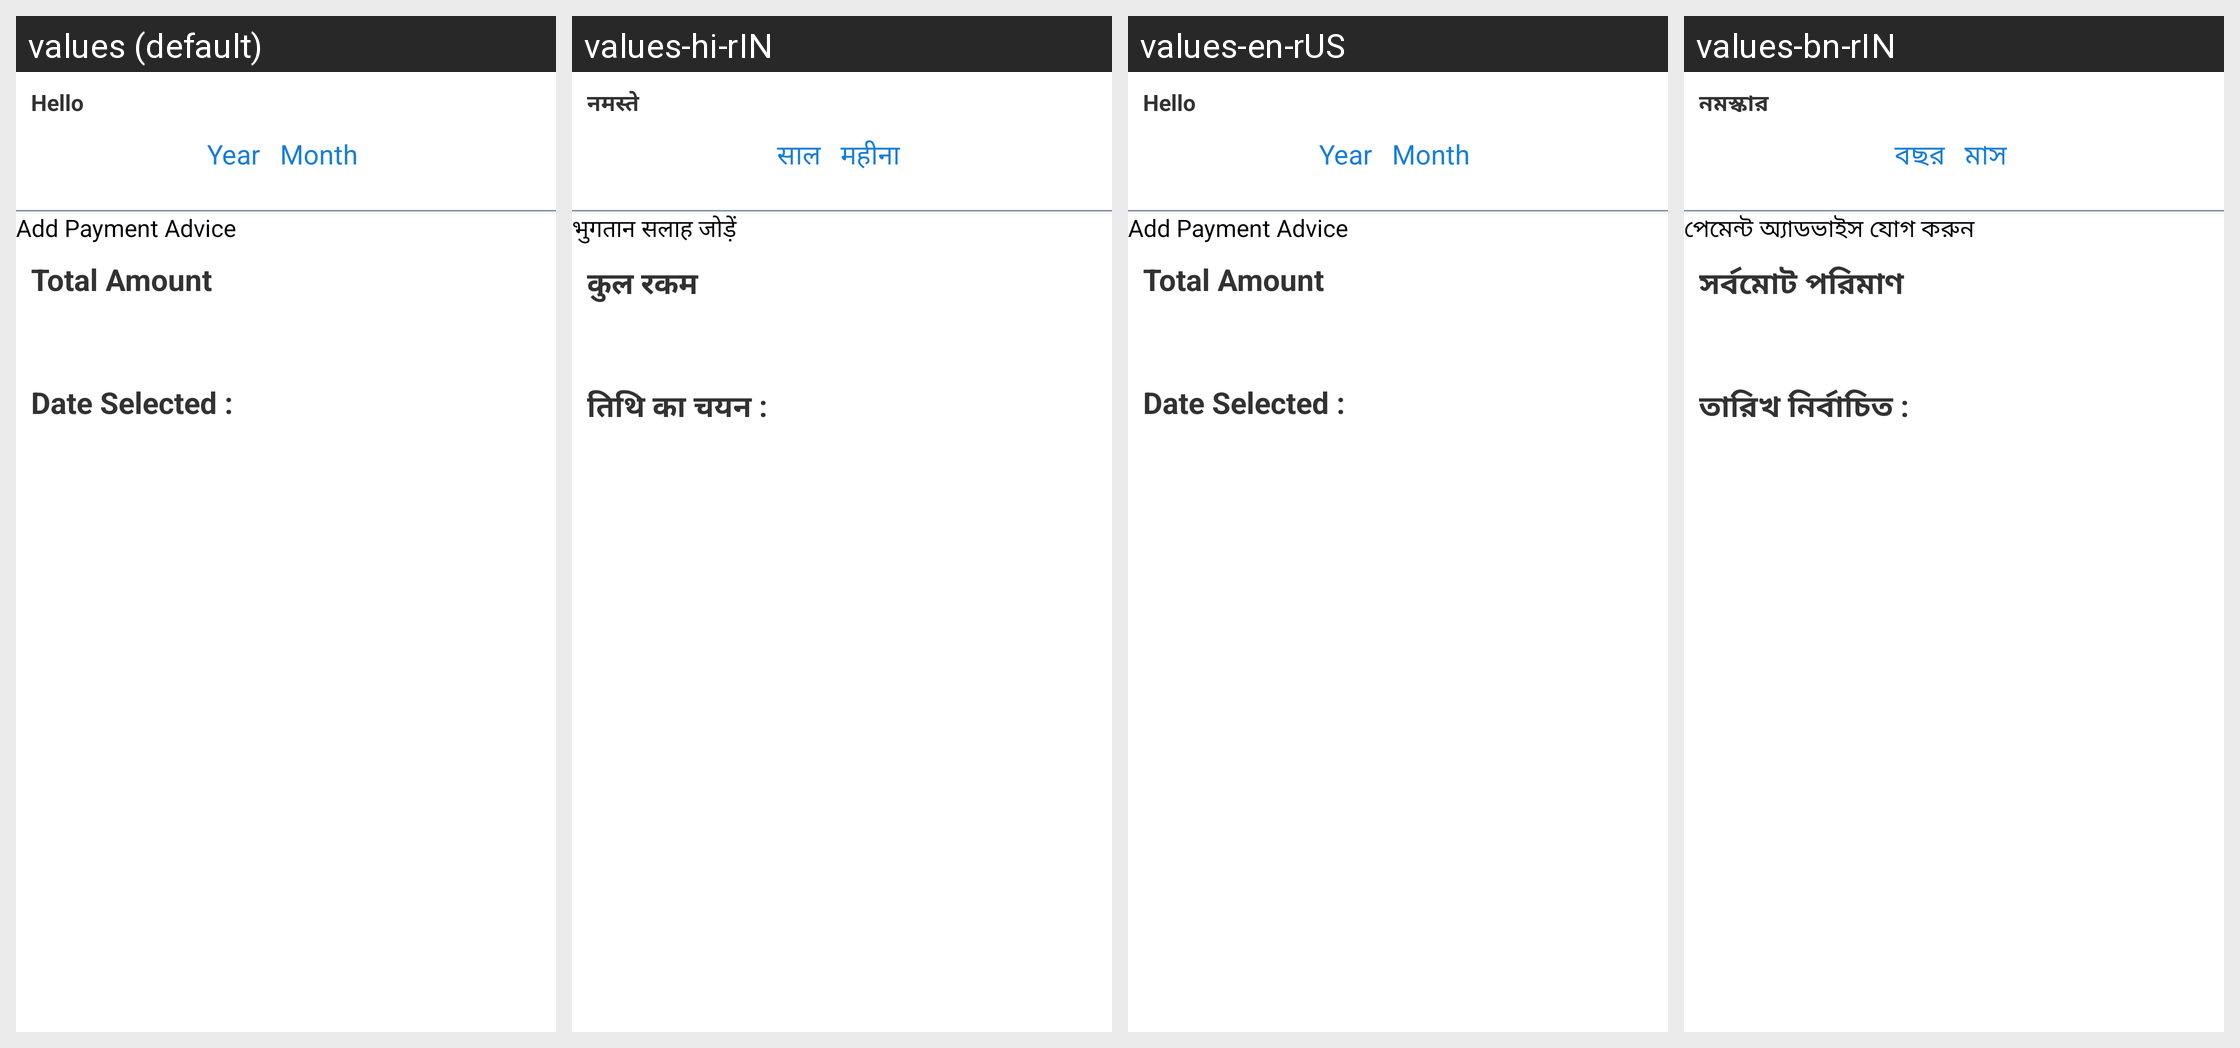

The same Android screen rendered under several of its app's locales, left to right. List the strings drawn on it with the default value and each locale's translation.
Android screen res/layout/activity_calendar_main.xml rendered under 4 locales, left to right: values (default), values-hi-rIN, values-en-rUS, values-bn-rIN. Device: Nexus 5 (rendered at 1080×1920; each locale shown at half size, 540×960, under a caption strip naming it); theme AppTheme.
Other locales in the repository, not shown: values-fr-rFR.
Strings drawn on this screen, with the default value and each locale's value (text and hints the layout hard-codes appear in the picture but are not listed):

hello
  values: Hello
  values-hi-rIN: नमस्ते
  values-en-rUS: Hello
  values-bn-rIN: নমস্কার

year
  values: Year
  values-hi-rIN: साल
  values-en-rUS: Year
  values-bn-rIN: বছর

space
  values:  
  values-hi-rIN:  
  values-en-rUS:  
  values-bn-rIN:  

month
  values: Month
  values-hi-rIN: महीना
  values-en-rUS: Month
  values-bn-rIN: মাস

add_payment_advice
  values: Add Payment Advice
  values-hi-rIN: भुगतान सलाह जोड़ें
  values-en-rUS: Add Payment Advice
  values-bn-rIN: পেমেন্ট অ্যাডভাইস যোগ করুন

total_amount
  values: Total Amount
  values-hi-rIN: कुल रकम
  values-en-rUS: Total Amount
  values-bn-rIN: সর্বমোট পরিমাণ

date_selected
  values: Date Selected :
  values-hi-rIN: तिथि का चयन :
  values-en-rUS: Date Selected :
  values-bn-rIN: তারিখ নির্বাচিত :
